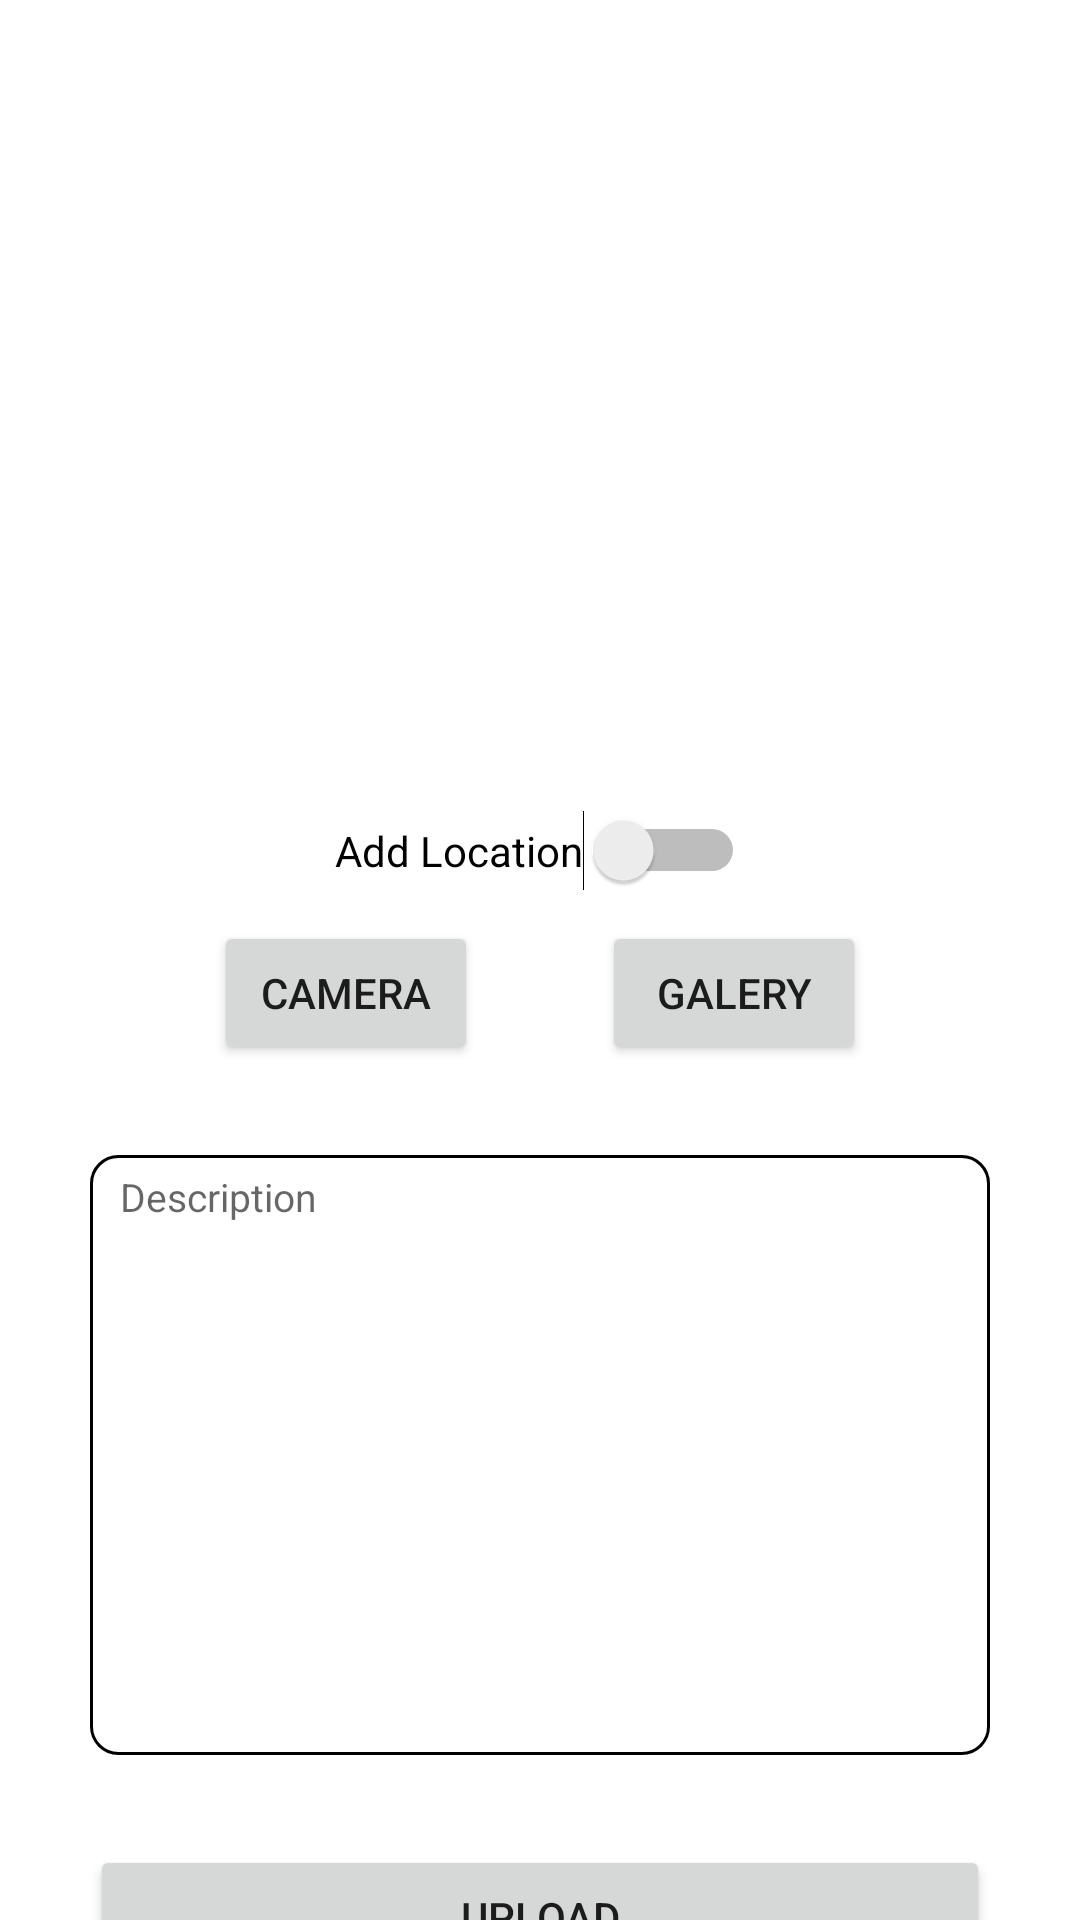

Reconstruct the res/layout file that produces this screen, plus the resources it refers to.
<!-- AndroidManifest.xml: application theme Theme.StoryApp -->
<!-- res/layout/activity_upload.xml -->
<?xml version="1.0" encoding="utf-8"?>
<androidx.constraintlayout.widget.ConstraintLayout xmlns:android="http://schemas.android.com/apk/res/android"
    xmlns:app="http://schemas.android.com/apk/res-auto"
    xmlns:tools="http://schemas.android.com/tools"
    android:layout_width="match_parent"
    android:layout_height="match_parent"
    android:paddingStart="30dp"
    android:paddingEnd="30dp"
    android:paddingTop="20dp"
    tools:context=".ui.upload.UploadActivity">

    <ProgressBar
        android:id="@+id/progressBar"
        android:layout_width="wrap_content"
        android:layout_height="wrap_content"
        app:layout_constraintBottom_toBottomOf="parent"
        app:layout_constraintEnd_toEndOf="parent"
        android:visibility="gone"
        android:elevation="3dp"
        app:layout_constraintStart_toStartOf="parent"
        app:layout_constraintTop_toTopOf="parent" />

    <ImageView
        android:id="@+id/ivStory"
        android:layout_width="match_parent"
        android:layout_height="250dp"
        android:src="@drawable/ic_place_holder"
        android:scaleType="fitXY"
        app:layout_constraintEnd_toEndOf="parent"
        app:layout_constraintStart_toStartOf="parent"
        app:layout_constraintTop_toTopOf="parent"
        android:contentDescription="@string/foto_story" />

    <Switch
        android:id="@+id/switchLocation"
        android:layout_width="wrap_content"
        android:layout_height="wrap_content"
        android:text="@string/add_location"
        app:layout_constraintEnd_toEndOf="parent"
        app:layout_constraintStart_toStartOf="parent"
        app:layout_constraintTop_toBottomOf="@+id/ivStory"
        tools:ignore="UseSwitchCompatOrMaterialXml" />

    <androidx.appcompat.widget.AppCompatButton
        android:id="@+id/btnCamera"
        android:layout_width="wrap_content"
        android:layout_height="wrap_content"
        android:layout_marginTop="10dp"
        android:text="@string/camera"
        app:layout_constraintEnd_toStartOf="@+id/btnGalery"
        app:layout_constraintStart_toStartOf="parent"
        app:layout_constraintTop_toBottomOf="@+id/switchLocation" />

    <androidx.appcompat.widget.AppCompatButton
        android:id="@+id/btnGalery"
        android:layout_width="wrap_content"
        android:layout_height="wrap_content"
        android:layout_marginTop="10dp"
        android:text="@string/galery"
        app:layout_constraintEnd_toEndOf="parent"
        app:layout_constraintStart_toEndOf="@+id/btnCamera"
        app:layout_constraintTop_toBottomOf="@+id/switchLocation" />

    <EditText
        android:id="@+id/edtDescription"
        android:layout_width="match_parent"
        android:layout_height="200dp"
        android:layout_marginTop="30dp"
        android:hint="@string/description"
        android:gravity="start"
        android:textSize="13sp"
        android:paddingTop="5dp"
        android:paddingStart="10dp"
        android:paddingEnd="10dp"
        android:background="@drawable/edt_column"
        app:layout_constraintEnd_toEndOf="parent"
        app:layout_constraintStart_toStartOf="parent"
        app:layout_constraintTop_toBottomOf="@+id/btnCamera"
        android:autofillHints=""
        android:inputType="text" />

    <androidx.appcompat.widget.AppCompatButton
        android:id="@+id/uploadStory"
        android:layout_width="match_parent"
        android:layout_height="wrap_content"
        android:text="@string/upload"
        android:layout_marginTop="30dp"
        app:layout_constraintEnd_toEndOf="parent"
        app:layout_constraintStart_toStartOf="parent"
        app:layout_constraintTop_toBottomOf="@+id/edtDescription" />

</androidx.constraintlayout.widget.ConstraintLayout>
<!-- resources referenced by this layout -->
<resources>
  <!-- drawable edt_column (drawable) -->
  <?xml version="1.0" encoding="utf-8"?>
  <shape xmlns:android="http://schemas.android.com/apk/res/android">
      <solid
          android:color="@color/white"/>
      <stroke
          android:color="@color/black"
          android:width="1dp"
          />
      <corners
          android:radius="9dp"/>
  </shape>
  <string name="add_location">Add Location</string>
  <string name="camera">Camera</string>
  <string name="description">Description</string>
  <string name="foto_story">foto story</string>
  <string name="galery">Galery</string>
  <string name="upload">Upload</string>
  <style name="Theme.StoryApp" parent="Theme.MaterialComponents.DayNight.DarkActionBar">
          
          <item name="colorPrimary">@color/purple_500</item>
          <item name="colorPrimaryVariant">@color/purple_700</item>
          <item name="colorOnPrimary">@color/white</item>
          
          <item name="colorSecondary">@color/teal_200</item>
          <item name="colorSecondaryVariant">@color/teal_700</item>
          <item name="colorOnSecondary">@color/black</item>
          
          <item name="android:statusBarColor">?attr/colorPrimaryVariant</item>
          
      </style>
  <color name="white">#FFFFFFFF</color>
  <color name="black">#FF000000</color>
  <color name="purple_500">#FF6200EE</color>
  <color name="purple_700">#FF3700B3</color>
  <color name="teal_200">#FF03DAC5</color>
  <color name="teal_700">#FF018786</color>
</resources>
